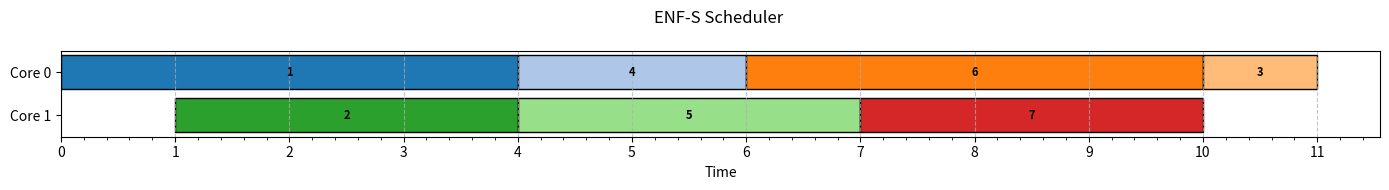

Here is the Python script that generated this plot:
import matplotlib.pyplot as plt

def parse_history(history_text):
    lines = history_text.strip().split('\n')
    data = []
    for line in lines:
        line = line.strip()
        if not line or line.startswith('t') or '-'*3 in line:
            continue  # Skip header and separators
        if '|' in line:
            time_part, right_part = line.split('|', 1)
            left = time_part.strip().split()
            right = right_part.strip().split()

            if len(left) >= 2:
                time = int(left[0])
                core0 = left[1] if left[1] != '-' else None
                core1 = right[0] if right and right[0] != '-' else None
                data.append((time, core0, core1))
    return data

def plot_schedule_with_labels(data, title="Task Scheduling History"):
    fig, ax = plt.subplots(figsize=(14, 2))  # Smaller height (2 instead of 5)

    color_palette = plt.cm.get_cmap('tab20')  # 20 colors
    colors = {}

    bar_height = 0.8  # Make bars thinner

    core_positions = {0: 0.5, 1: -0.5}  # Core 0 above, Core 1 below (closer together)

    for core_idx in [0, 1]:
        current_task = None
        start_time = None

        for i, (time, core0, core1) in enumerate(data):
            task_id = core0 if core_idx == 0 else core1

            if task_id != current_task:
                if current_task is not None:
                    end_time = time
                    if current_task not in colors:
                        colors[current_task] = color_palette(len(colors) % 20)
                    width = end_time - start_time
                    ax.barh(
                        y=core_positions[core_idx],
                        width=width,
                        left=start_time,
                        height=bar_height,
                        color=colors[current_task],
                        edgecolor='black'
                    )
                    if current_task is not None:
                        ax.text(
                            x=start_time + width/2,
                            y=core_positions[core_idx],
                            s=str(current_task),
                            va='center',
                            ha='center',
                            fontsize=8,
                            color='black',
                            fontweight='bold'
                        )
                current_task = task_id
                start_time = time

        if current_task is not None and start_time is not None:
            end_time = data[-1][0] + 1
            if current_task not in colors:
                colors[current_task] = color_palette(len(colors) % 20)
            width = end_time - start_time
            ax.barh(
                y=core_positions[core_idx],
                width=width,
                left=start_time,
                height=bar_height,
                color=colors[current_task],
                edgecolor='black'
            )
            ax.text(
                x=start_time + width/2,
                y=core_positions[core_idx],
                s=str(current_task),
                va='center',
                ha='center',
                fontsize=8,
                color='black',
                fontweight='bold'
            )

    ax.set_yticks([core_positions[0], core_positions[1]])
    ax.set_yticklabels(['Core 0', 'Core 1'])
    ax.set_xlabel('Time')
    ax.set_title(title, pad=20)
    ax.grid(True, axis='x', linestyle='--', alpha=0.7)

    ax.set_ylim(-1, 1)  # Tight vertical limit
    plt.tight_layout()
    import matplotlib.ticker as ticker

    ax.xaxis.set_major_locator(ticker.MultipleLocator(1))  # Show every 1 unit
    ax.xaxis.set_minor_locator(ticker.AutoMinorLocator())  # Optional: minor ticks
    plt.show()

# === Example Usage ===

history_text = """
t  1  |  2
------|---
0  1  |  -
1  1  |  2
2  1  |  2
3  1  |  2
4  4  |  5
5  4  |  5
6  6  |  5
7  6  |  7
10  3  |  -
"""

parsed_data = parse_history(history_text)
plot_schedule_with_labels(parsed_data, title="ENF-S Scheduler ")
